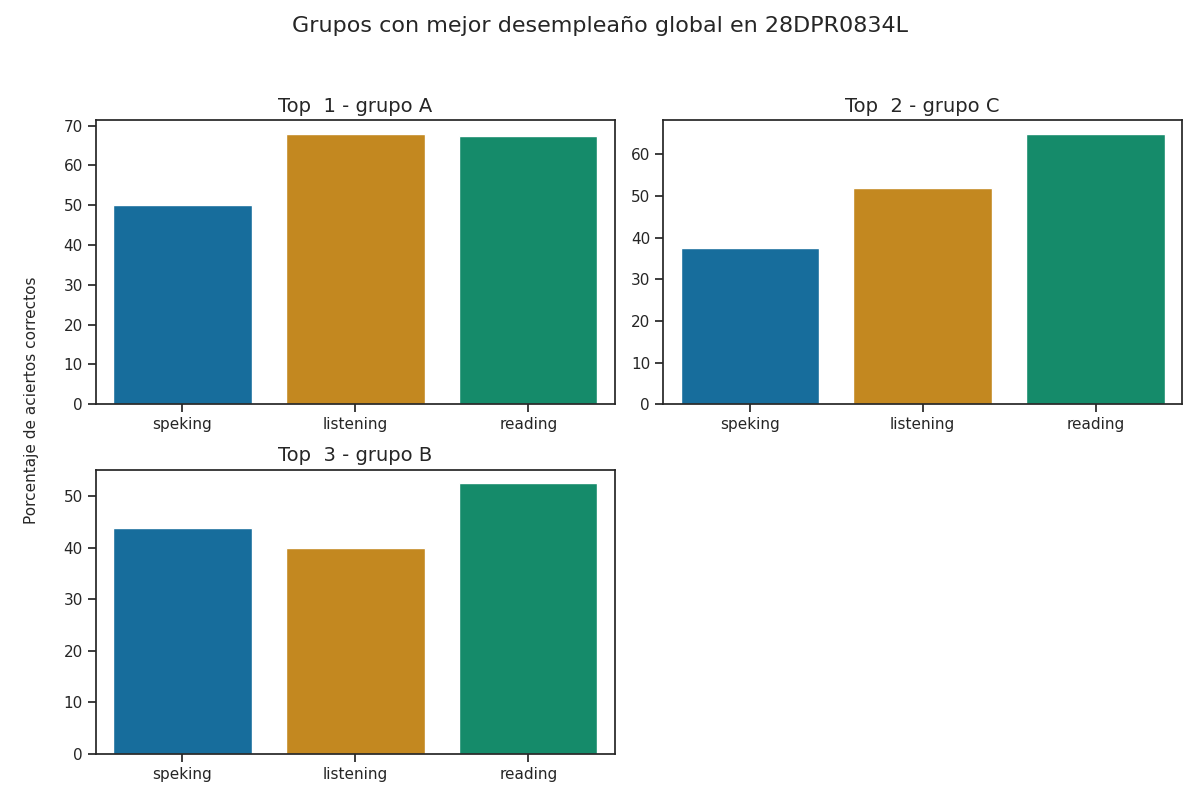

The data file committed next to this chart (first rows):
Top, Grupo, Porcentaje de aciertos correctos, Porcentaje de aciertos correctos para la…, Porcentaje de aciertos correctos para la…, Porcentaje de aciertos correctos para la…, Porcentaje de aciertos correctos para la…, Porcentaje de aciertos correctos para la…, Calificación promedio en los exámenes pa…, Calificación promedio en los exámenes pa…, Calificación promedio en los exámenes pa…, Calificación promedio en los exámenes pa…, Calificación promedio en los exámenes pa…, Promedio de aciertos en los exámenes par…, Promedio de aciertos en los exámenes par…, Promedio de aciertos en los exámenes par…, Promedio de aciertos en los exámenes par…, Promedio de aciertos en los exámenes par…
1, A, 61.83, 68.0, 67.5, 50.0, 50.0, 50.0, A2 -, A1 +, A1, A1, A1, 17, 27, 4, 4, 4
2, C, 51.5, 52.0, 65.0, 37.5, 37.5, 37.5, A1, A1 +, A1, A1, A1, 13, 26, 3, 3, 3
3, B, 45.42, 40.0, 52.5, 50.0, 37.5, 43.75, A1, A1, A1, A1, A1, 10, 21, 4, 3, 3
